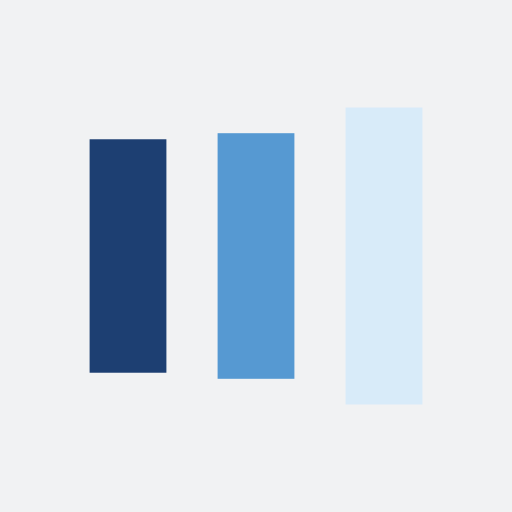
t = 0.00 s
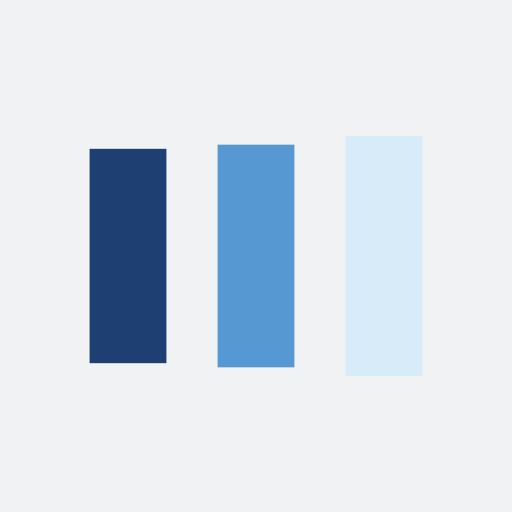
t = 0.05 s
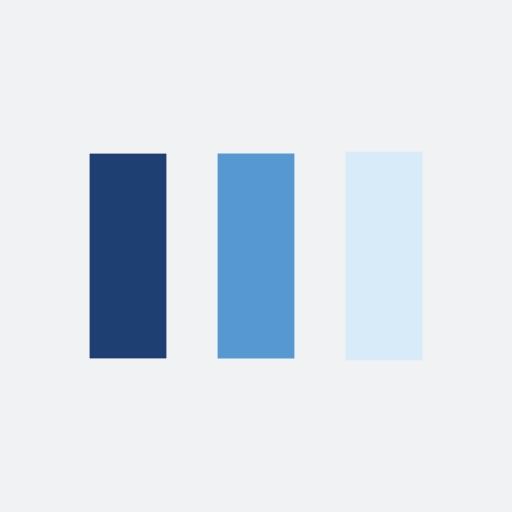
t = 0.15 s
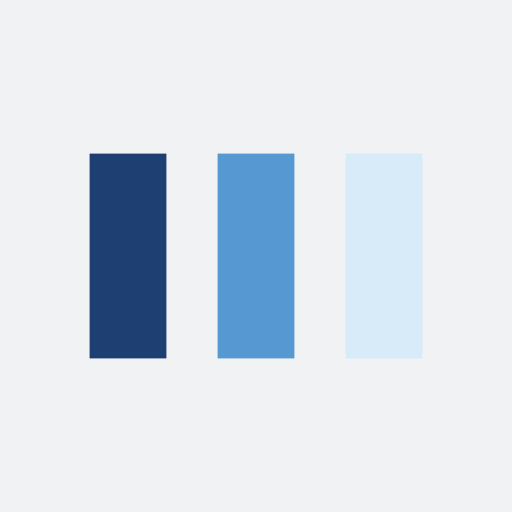
t = 0.20 s
t = 0.25 s: frame unchanged from t = 0.20 s, image omitted
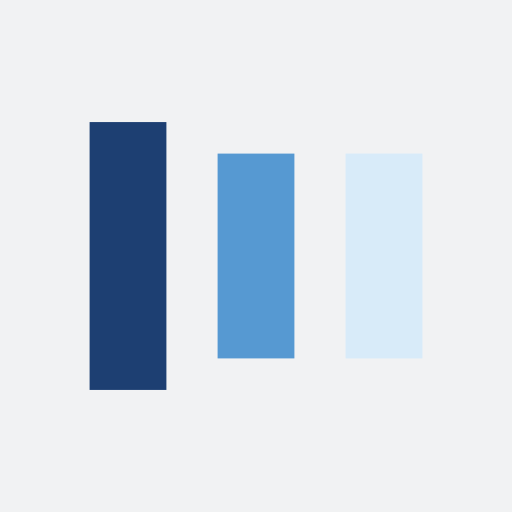
t = 0.36 s

The animated SVG that drew these frames (rendered in a browser with its animation timeline set to each time). Animation: 6 SMIL elements (animate=6); one cycle of 0.41 s, repeats indefinitely.

<?xml version="1.0" encoding="utf-8"?>
<svg xmlns="http://www.w3.org/2000/svg" xmlns:xlink="http://www.w3.org/1999/xlink" style="margin: auto; background: rgb(241, 242, 243); display: block; shape-rendering: auto;" width="200px" height="200px" viewBox="0 0 100 100" preserveAspectRatio="xMidYMid">
<rect x="17.5" y="30" width="15" height="40" fill="#1d3f72">
  <animate attributeName="y" repeatCount="indefinite" dur="0.4065040650406504s" calcMode="spline" keyTimes="0;0.5;1" values="18;30;30" keySplines="0 0.5 0.5 1;0 0.5 0.5 1" begin="-0.0813008130081301s"></animate>
  <animate attributeName="height" repeatCount="indefinite" dur="0.4065040650406504s" calcMode="spline" keyTimes="0;0.5;1" values="64;40;40" keySplines="0 0.5 0.5 1;0 0.5 0.5 1" begin="-0.0813008130081301s"></animate>
</rect>
<rect x="42.5" y="30" width="15" height="40" fill="#5699d2">
  <animate attributeName="y" repeatCount="indefinite" dur="0.4065040650406504s" calcMode="spline" keyTimes="0;0.5;1" values="20.999999999999996;30;30" keySplines="0 0.5 0.5 1;0 0.5 0.5 1" begin="-0.04065040650406505s"></animate>
  <animate attributeName="height" repeatCount="indefinite" dur="0.4065040650406504s" calcMode="spline" keyTimes="0;0.5;1" values="58.00000000000001;40;40" keySplines="0 0.5 0.5 1;0 0.5 0.5 1" begin="-0.04065040650406505s"></animate>
</rect>
<rect x="67.5" y="30" width="15" height="40" fill="#d8ebf9">
  <animate attributeName="y" repeatCount="indefinite" dur="0.4065040650406504s" calcMode="spline" keyTimes="0;0.5;1" values="20.999999999999996;30;30" keySplines="0 0.5 0.5 1;0 0.5 0.5 1"></animate>
  <animate attributeName="height" repeatCount="indefinite" dur="0.4065040650406504s" calcMode="spline" keyTimes="0;0.5;1" values="58.00000000000001;40;40" keySplines="0 0.5 0.5 1;0 0.5 0.5 1"></animate>
</rect>
<!-- [ldio] generated by https://loading.io/ --></svg>